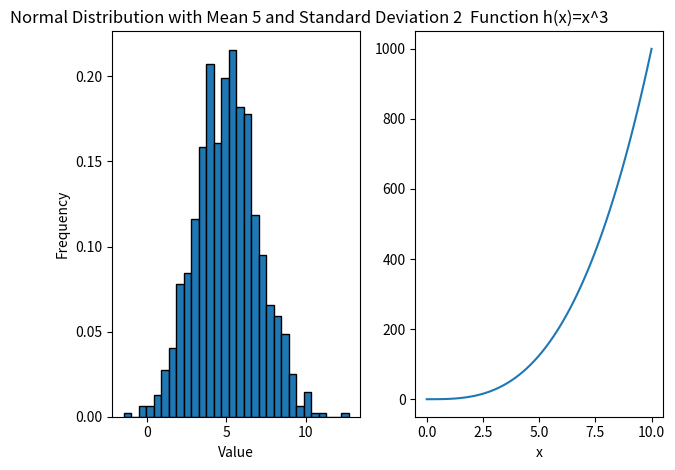

Python code for this plot:
# Plot Task
# This diagram should show 1000 values with a mean of 5
# and standard deviation of 2
# Author: Andrea Cignoni

import numpy as np
import matplotlib.pyplot as plt

# Set random seed for reproducibility
np.random.seed(42)
# Generate 1000 values from a normal distribution
# with mean 5 and standard deviation 2
values = np.random.normal(loc=5, scale=2, size=1000)

# Plot the histogram of generated values
plt.subplot(1, 2, 1)
plt.hist(values, bins=30, density=True, edgecolor='black')
plt.title('Normal Distribution with Mean 5 and Standard Deviation 2')
plt.xlabel('Value')
plt.ylabel('Frequency')

#Define function h(x)= x^3
def h(x):
    return x**3
 
# Generate x values in the range [0, 10]
x = np.linspace (0, 10, num=100)

# Plot the function h(x) = x^3
plt.subplot(1, 2, 2)
plt.plot(x, h(x))
plt.title('Function h(x)=x^3')
plt.xlabel('x')

# Show the plots
plt.tight_layout()
plt.show()